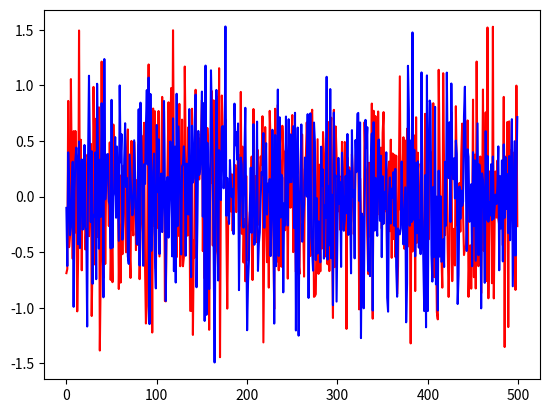

Write the Python code that produced this figure.
import math
from itertools import product
import random

import numpy as np


def lerp(p0, p1, t):
    return (1 - t) * p0 + t * p1


def smoothstep(t):
    """Smooth curve with a zero derivative at 0 and 1, making it useful for
    interpolating.
    """
    return 6 * t ** 5 - 15 * t ** 4 + 10 * t ** 3
    # return t * t * (3. - 2. * t)


class PerlinNoiseFactory(object):
    """Callable that produces Perlin noise for an arbitrary point in an
    arbitrary number of dimensions.  The underlying grid is aligned with the
    integers.
    There is no limit to the coordinates used; new gradients are generated on
    the fly as necessary.
    """

    def __init__(self, dimension, octaves=1, tile=(), unbias=False):
        """Create a new Perlin noise factory in the given number of dimensions,
        which should be an integer and at least 1.
        More octaves create a foggier and more-detailed noise pattern.  More
        than 4 octaves is rather excessive.
        ``tile`` can be used to make a seamlessly tiling pattern.  For example:
            pnf = PerlinNoiseFactory(2, tile=(0, 3))
        This will produce noise that tiles every 3 units vertically, but never
        tiles horizontally.
        If ``unbias`` is true, the smoothstep function will be applied to the
        output before returning it, to counteract some of Perlin noise's
        significant bias towards the center of its output range.
        """
        self.dimension = dimension
        self.octaves = octaves
        self.tile = tile + (0,) * dimension
        self.unbias = unbias

        # For n dimensions, the range of Perlin noise is ±sqrt(n)/2; multiply
        # by this to scale to ±1
        self.scale_factor = 2 * dimension ** -0.5

        self.gradient = {}

    def _generate_gradient(self):
        # Generate a random unit vector at each grid point -- this is the
        # "gradient" vector, in that the grid tile slopes towards it

        # 1 dimension is special, since the only unit vector is trivial;
        # instead, use a slope between -1 and 1
        if self.dimension == 1:
            return (random.uniform(-1, 1),)

        # Generate a random point on the surface of the unit n-hypersphere;
        # this is the same as a random unit vector in n dimensions.  Thanks
        # to: http://mathworld.wolfram.com/SpherePointPicking.html
        # Pick n normal random variables with stddev 1
        random_point = [random.gauss(0, 1) for _ in range(self.dimension)]
        # Then scale the result to a unit vector
        scale = sum(n * n for n in random_point) ** -0.5
        return tuple(coord * scale for coord in random_point)

    def get_plain_noise(self, *point):
        """Get plain noise for a single point, without taking into account
        either octaves or tiling.
        """
        if len(point) != self.dimension:
            raise ValueError("Expected {} values, got {}".format(
                self.dimension, len(point)))

        # Build a list of the (min, max) bounds in each dimension
        grid_coords = []
        for coord in point:
            min_coord = math.floor(coord)
            max_coord = min_coord + 1
            grid_coords.append((min_coord, max_coord))

        # Compute the dot product of each gradient vector and the point's
        # distance from the corresponding grid point.  This gives you each
        # gradient's "influence" on the chosen point.
        dots = []
        for grid_point in product(*grid_coords):
            if grid_point not in self.gradient:
                self.gradient[grid_point] = self._generate_gradient()
            gradient = self.gradient[grid_point]

            dot = 0
            for i in range(self.dimension):
                dot += gradient[i] * (point[i] - grid_point[i])
            dots.append(dot)

        # Interpolate all those dot products together.  The interpolation is
        # done with smoothstep to smooth out the slope as you pass from one
        # grid cell into the next.
        # Due to the way product() works, dot products are ordered such that
        # the last dimension alternates: (..., min), (..., max), etc.  So we
        # can interpolate adjacent pairs to "collapse" that last dimension.  Then
        # the results will alternate in their second-to-last dimension, and so
        # forth, until we only have a single value left.
        dim = self.dimension
        while len(dots) > 1:
            dim -= 1
            s = smoothstep(point[dim] - grid_coords[dim][0])

            next_dots = []
            while dots:
                next_dots.append(lerp(dots.pop(0), dots.pop(0), s))

            dots = next_dots

        return dots[0] * self.scale_factor

    def __call__(self, *point):
        """Get the value of this Perlin noise function at the given point.  The
        number of values given should match the number of dimensions.
        """
        ret = 0
        for o in range(self.octaves):
            o2 = 1 << o
            new_point = []
            for i, coord in enumerate(point):
                coord *= o2
                if self.tile[i]:
                    coord %= self.tile[i] * o2
                new_point.append(coord)
            ret += self.get_plain_noise(*new_point) / o2

        # Need to scale n back down since adding all those extra octaves has
        # probably expanded it beyond ±1
        # 1 octave: ±1
        # 2 octaves: ±1½
        # 3 octaves: ±1¾
        ret /= 2 - 2 ** (1 - self.octaves)

        if self.unbias:
            # The output of the plain Perlin noise algorithm has a fairly
            # strong bias towards the center due to the central limit theorem
            # -- in fact the top and bottom 1/8 virtually never happen.  That's
            # a quarter of our entire output range!  If only we had a function
            # in [0..1] that could introduce a bias towards the endpoints...
            r = (ret + 1) / 2
            # Doing it this many times is a completely made-up heuristic.
            for _ in range(int(self.octaves / 2 + 0.5)):
                r = smoothstep(r)
            ret = r * 2 - 1

        return ret


def noise_xerius2(x, y, seed=0):
    """
    implement in future
    :param x:
    :param y:
    :param seed:
    :return: noise
    """
    return np.random.uniform(0, 1)


if __name__ == '__main__':
    import matplotlib.pyplot as plt

    domain = range(500)

    x, y = [112.2, 100]

    pnf1 = PerlinNoiseFactory(2, 8)
    pnf2 = PerlinNoiseFactory(2, 8)
    t = 0.0001
    Tx = []
    Ty = []
    for i in domain:
        mx, my = (pnf1(x, y), pnf2(y, x))
        t += 0.001
        x, y = mx * 3 + np.sign(mx) / 10 + x, my * 3 + np.sign(my) / 5 + y
        Tx.append(mx * 3 + np.sign(mx) / 10)
        Ty.append(my * 3 + np.sign(mx) / 10)
    plt.plot(domain, Tx, 'r')
    plt.plot(domain, Ty, 'b')
    plt.show()

